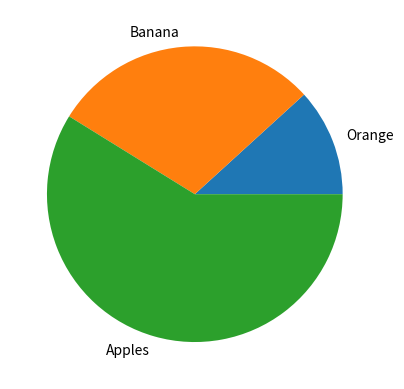

Here is the Python script that generated this plot:
#messing with pie

import numpy as np
import matplotlib.pylab as plt

fruits = np.array(["Orange", "Banana", "Apples"])
numbers = np.array([200, 500, 1000])

plt.pie(numbers, labels= fruits)
plt.show()